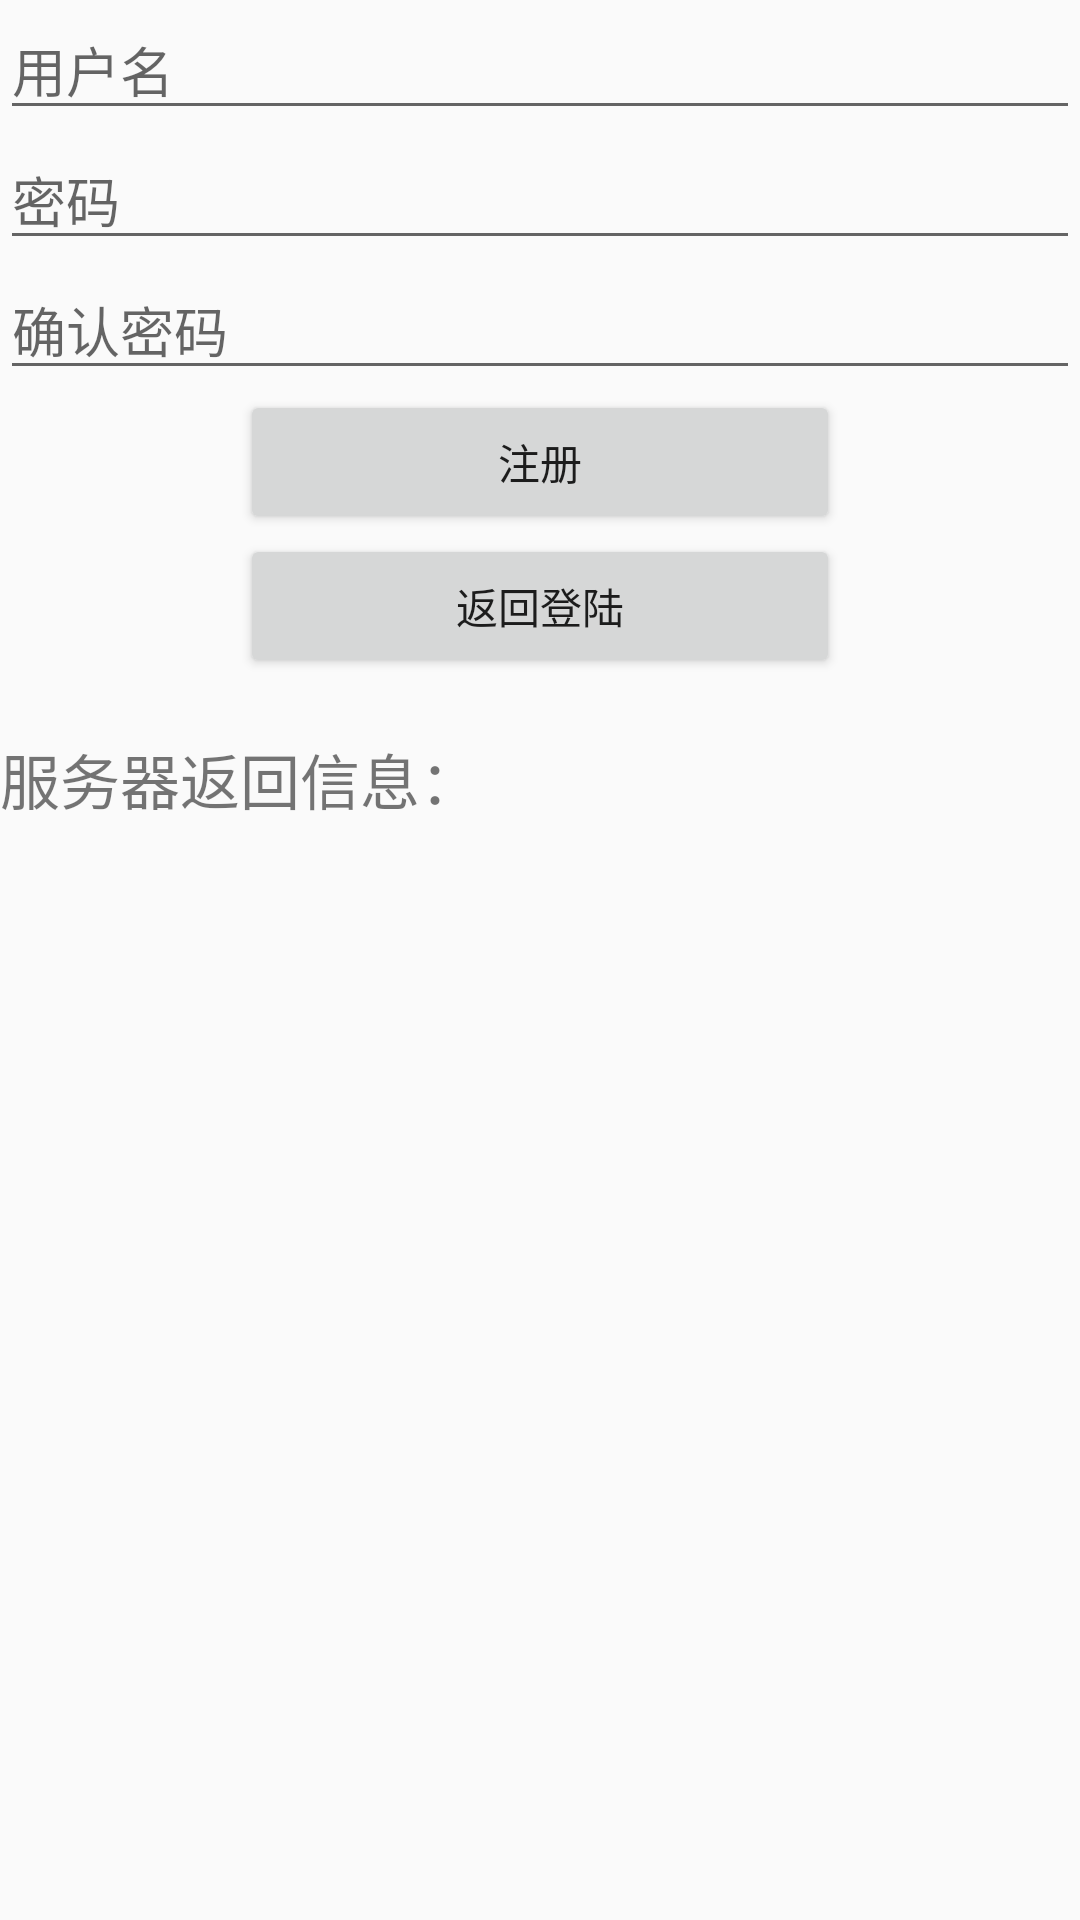

Android layout source for this screen:
<!-- AndroidManifest.xml: application theme AppTheme -->
<!-- res/layout/register.xml -->
<?xml version="1.0" encoding="utf-8"?>
<android.support.constraint.ConstraintLayout xmlns:android="http://schemas.android.com/apk/res/android"
    xmlns:app="http://schemas.android.com/apk/res-auto"
    xmlns:tools="http://schemas.android.com/tools"
    android:layout_width="match_parent"
    android:layout_height="match_parent"
    tools:context="com.example.dell.search.Register">

    <LinearLayout
        android:id="@+id/linear1"
        android:layout_width="match_parent"
        android:layout_height="wrap_content"
        android:orientation="vertical">

        <EditText
            android:id="@+id/account"
            android:layout_width="match_parent"
            android:layout_height="wrap_content"
            android:hint="用户名"
            android:layout_gravity="center"
            />
        <EditText
            android:id="@+id/password"
            android:layout_width="match_parent"
            android:layout_height="wrap_content"
            android:password="true"
            android:hint="密码"/>
        <EditText
            android:id="@+id/password1"
            android:layout_width="match_parent"
            android:layout_height="wrap_content"
            android:password="true"
            android:hint="确认密码"/>

        <Button
            android:id="@+id/sign"
            android:layout_width="200dp"
            android:layout_height="wrap_content"
            android:layout_gravity="center"
            android:text="注册"/>

        <Button
            android:id="@+id/back"
            android:layout_width="200dp"
            android:layout_height="wrap_content"
            android:layout_gravity="center"
            android:text="返回登陆"/>

        <TextView
            android:id="@+id/textView"
            android:layout_width="match_parent"
            android:layout_height="wrap_content" />

        <TextView
            android:id="@+id/infotext"
            android:layout_width="fill_parent"
            android:layout_height="wrap_content"
            android:layout_alignParentLeft="true"
            android:text="服务器返回信息："
            android:textSize="20sp" />

    </LinearLayout>

</android.support.constraint.ConstraintLayout>
<!-- resources referenced by this layout -->
<resources>
  <style name="AppTheme" parent="Theme.AppCompat.Light.DarkActionBar">
          
          <item name="colorPrimary">@color/colorPrimary</item>
          <item name="colorPrimaryDark">@color/colorPrimaryDark</item>
          <item name="colorAccent">@color/colorAccent</item>
      </style>
  <color name="colorPrimary">#3F51B5</color>
  <color name="colorPrimaryDark">#303F9F</color>
  <color name="colorAccent">#FF4081</color>
</resources>
